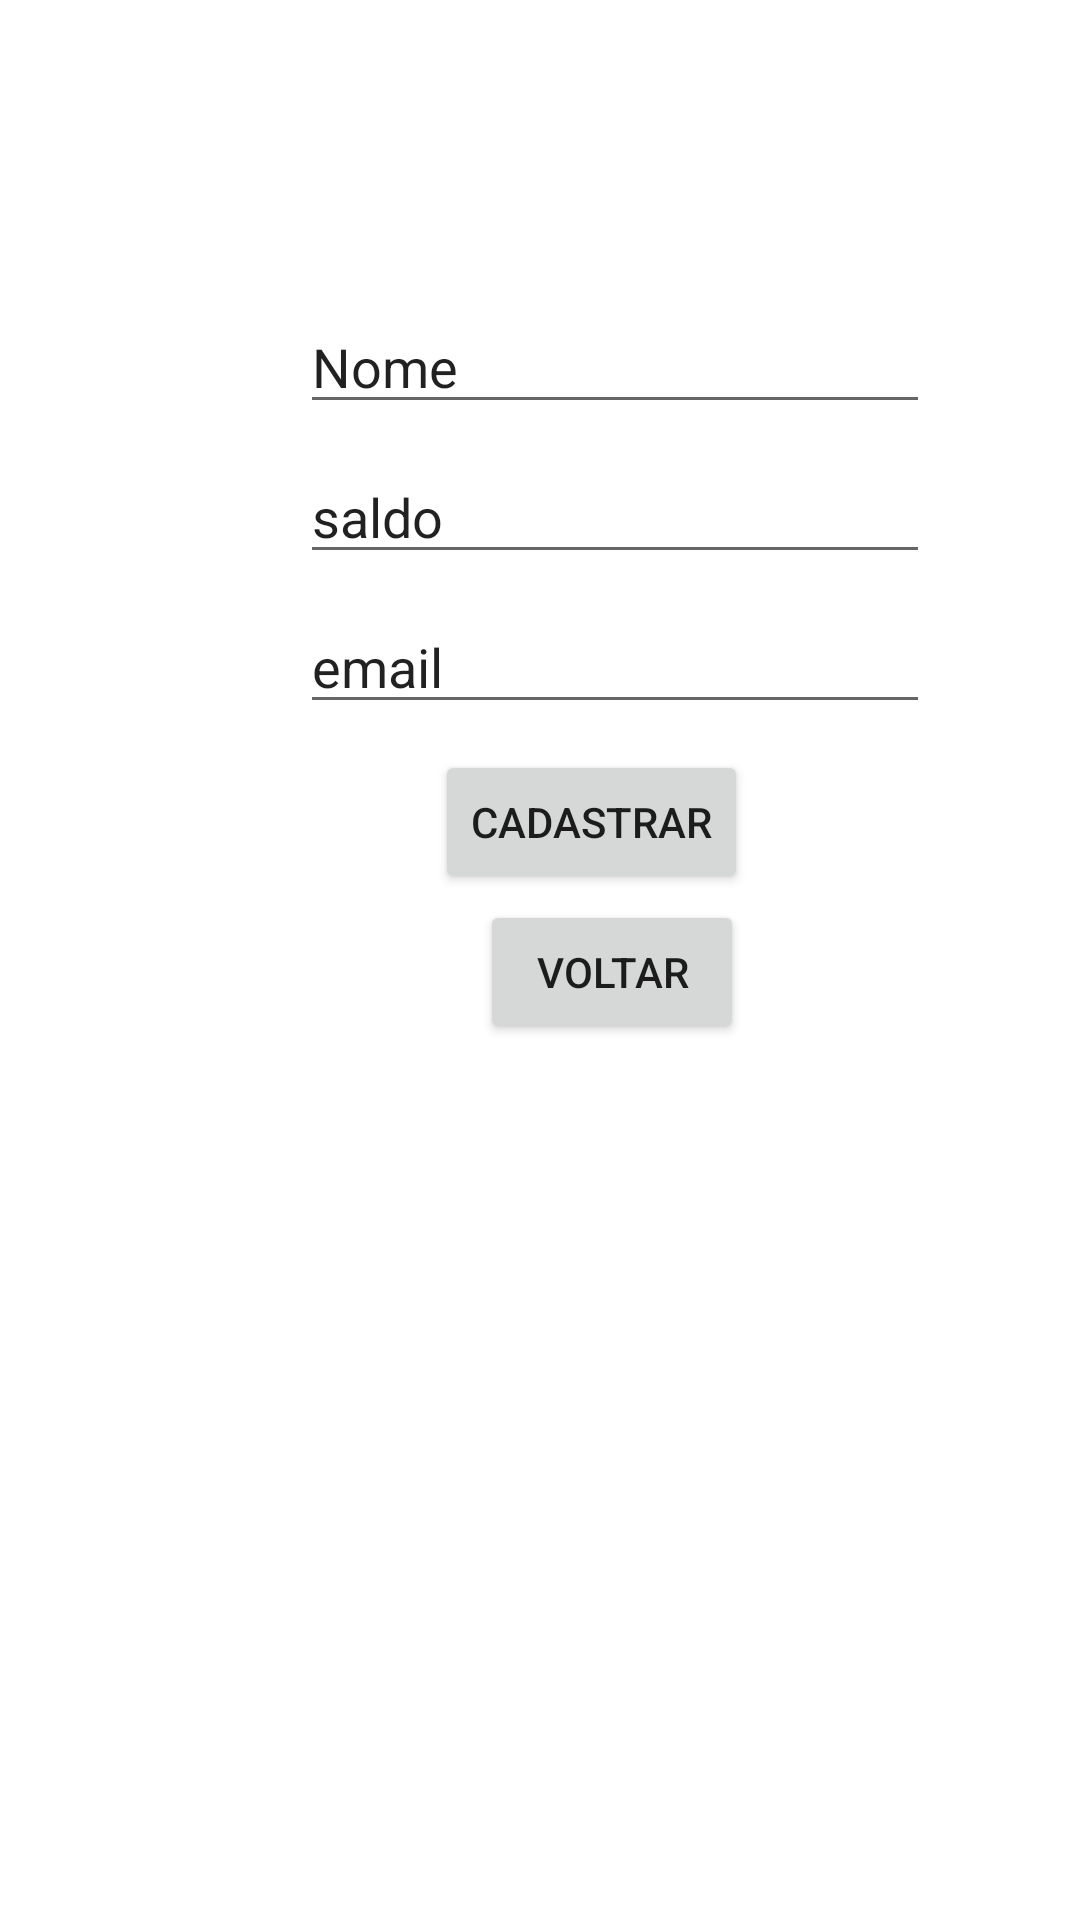

This screen was rendered from an Android layout file. Write that file and the resources it references.
<!-- AndroidManifest.xml: application theme Theme.Senacbet -->
<!-- res/layout/activity_cadastro_apostador.xml -->
<?xml version="1.0" encoding="utf-8"?>
<RelativeLayout xmlns:android="http://schemas.android.com/apk/res/android"
    xmlns:app="http://schemas.android.com/apk/res-auto"
    xmlns:tools="http://schemas.android.com/tools"
    android:id="@+id/activity_cadastro_apostadores"
    android:layout_width="match_parent"
    android:layout_height="match_parent"
    tools:context=".CadastroApostador">

    <EditText
        android:id="@+id/activity_cadastro_nome"
        android:layout_width="wrap_content"
        android:layout_height="wrap_content"
        android:layout_marginLeft="100dp"
        android:layout_marginTop="100dp"
        android:ems="10"
        android:inputType="textPersonName"
        android:text="Nome" />

    <EditText
        android:id="@+id/activity_cadastro_saldo"
        android:layout_width="wrap_content"
        android:layout_height="wrap_content"
        android:layout_marginLeft="100dp"
        android:layout_marginTop="150dp"
        android:ems="10"
        android:inputType="textPersonName"
        android:text="saldo" />

    <EditText
        android:id="@+id/activity_cadastro_email"
        android:layout_width="wrap_content"
        android:layout_height="wrap_content"
        android:layout_marginLeft="100dp"
        android:layout_marginTop="200dp"
        android:ems="10"
        android:inputType="textPersonName"
        android:text="email" />

    <Button
        android:id="@+id/activity_cadastro_button_cadastrar"
        android:layout_width="wrap_content"
        android:layout_height="wrap_content"
        android:layout_marginLeft="145dp"
        android:layout_marginTop="250dp"
        android:text="Cadastrar" />

    <Button
        android:id="@+id/activity_cadastro_button_voltar"
        android:layout_width="wrap_content"
        android:layout_height="wrap_content"
        android:layout_marginLeft="160dp"
        android:layout_marginTop="300dp"
        android:text="voltar" />
</RelativeLayout>
<!-- resources referenced by this layout -->
<resources>
  <style name="Theme.Senacbet" parent="Theme.MaterialComponents.DayNight.DarkActionBar">
          
          <item name="colorPrimary">@color/purple_500</item>
          <item name="colorPrimaryVariant">@color/purple_700</item>
          <item name="colorOnPrimary">@color/white</item>
          
          <item name="colorSecondary">@color/teal_200</item>
          <item name="colorSecondaryVariant">@color/teal_700</item>
          <item name="colorOnSecondary">@color/black</item>
          
          <item name="android:statusBarColor" tools:targetApi="l">?attr/colorPrimaryVariant</item>
          
      </style>
  <!-- not gathered from this repository: default colours our renderer supplied (Android Studio template values) -->
  <color name="purple_500">#FF6200EE</color>
  <color name="purple_700">#FF3700B3</color>
  <color name="teal_200">#FF03DAC5</color>
  <color name="teal_700">#FF018786</color>
  <color name="black">#FF000000</color>
  <color name="white">#FFFFFFFF</color>
</resources>
